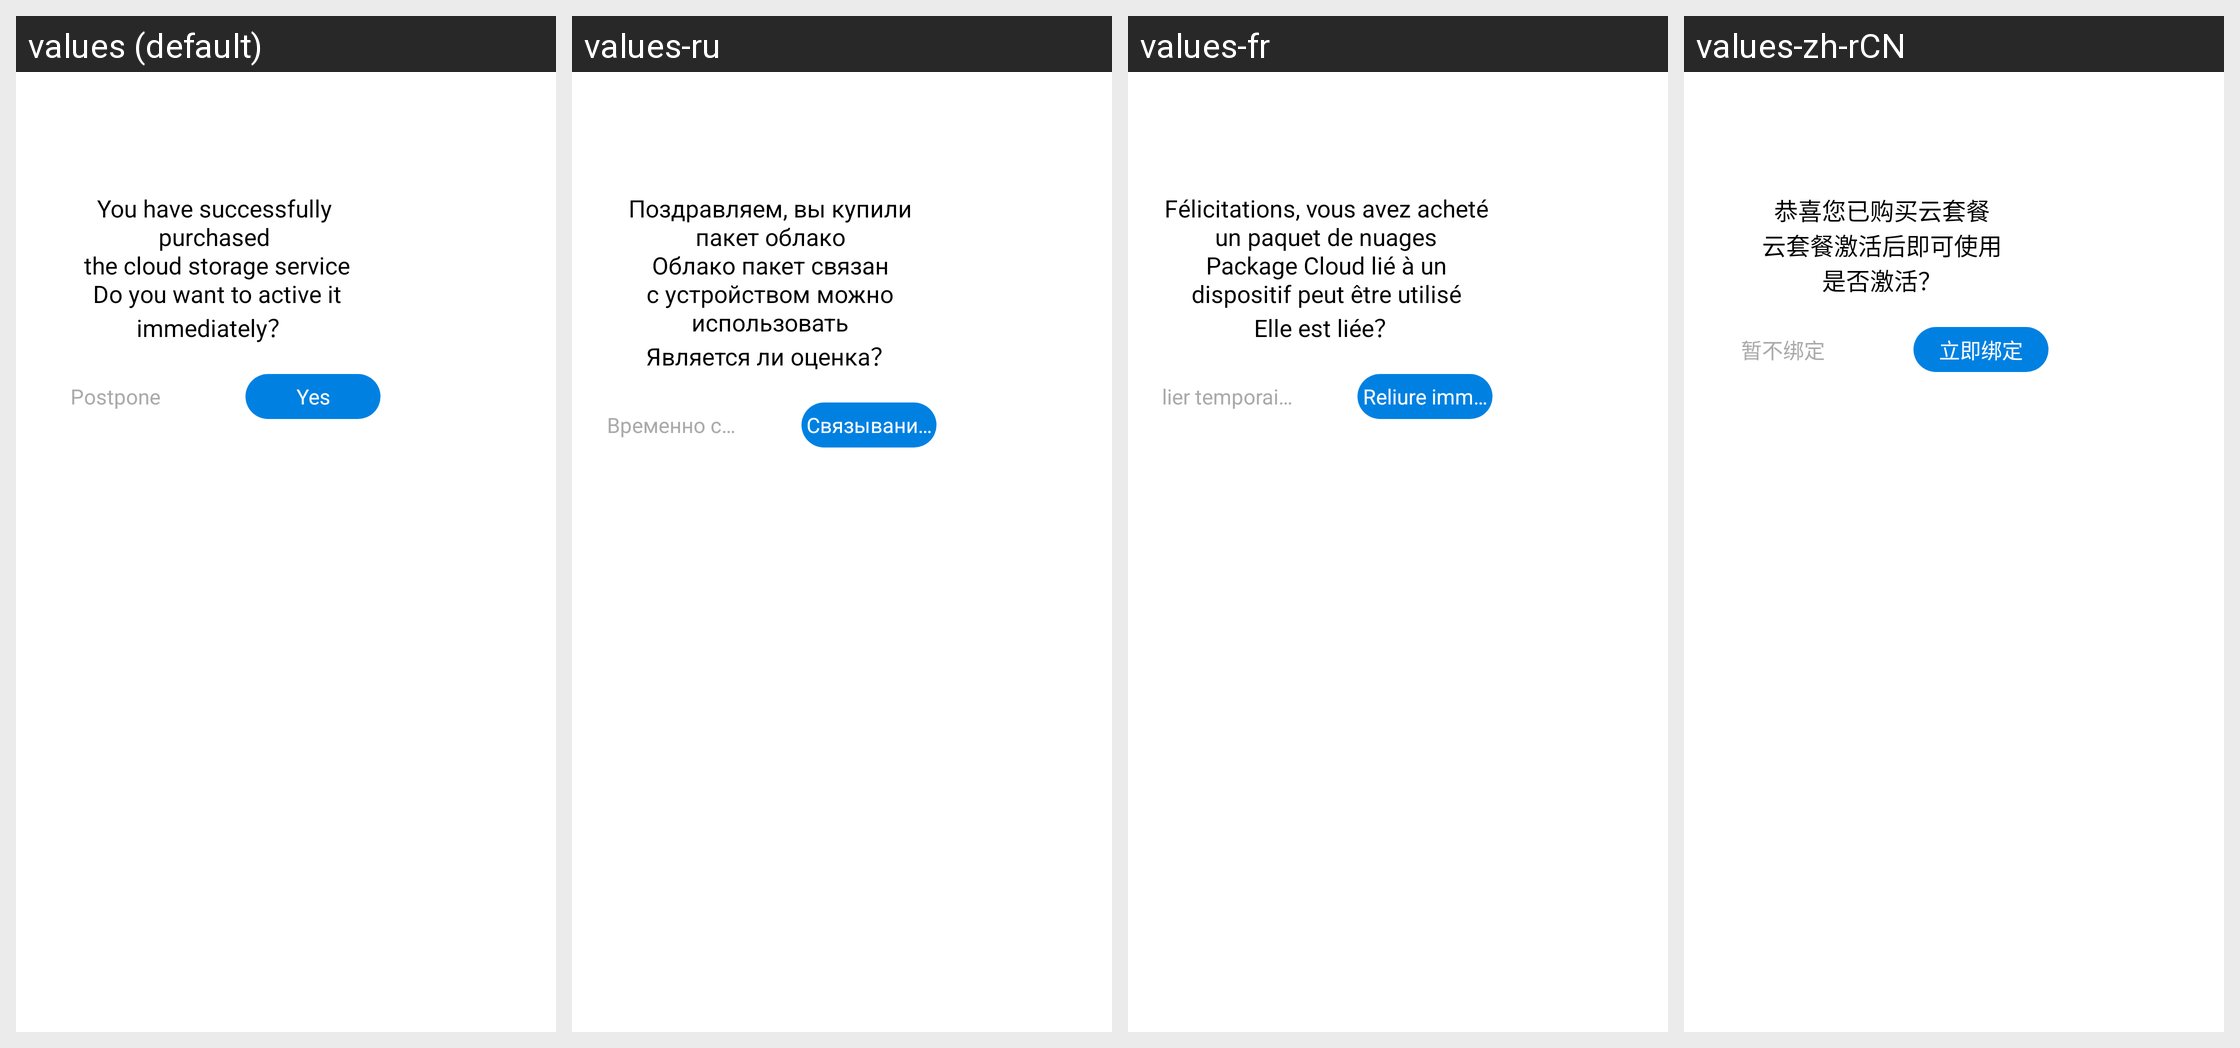

Strings drawn on this Android screen and how each of the app's shown locales translates them:
Android screen res/layout/show_alert_auto_bind.xml rendered under 4 locales, left to right: values (default), values-ru, values-fr, values-zh-rCN. Device: Nexus 5 (rendered at 1080×1920; each locale shown at half size, 540×960, under a caption strip naming it); theme AppTheme.
Other locales in the repository, not shown: values-zh-rTW.
Strings drawn on this screen, with the default value and each locale's value (text and hints the layout hard-codes, and strings that could not be matched under every locale, appear in the picture but are not listed):

str_auto_bind_service_tip
  values: You have successfully purchased
       the cloud storage service
       Do you want to active it immediately？
  values-ru: Поздравляем, вы купили пакет облако
      Облако пакет связан с устройством можно использовать
      Является ли оценка？
  values-fr: Félicitations, vous avez acheté un paquet de nuages
      Package Cloud lié à un dispositif peut être utilisé
      Elle est liée？
  values-zh-rCN: 恭喜您已购买云套餐
      云套餐激活后即可使用
      是否激活？

str_ignore_auto_bind
  values: Postpone
  values-ru: Временно связать
  values-fr: lier temporairement
  values-zh-rCN: 暂不绑定

str_auto_bind_service_now
  values: Yes
  values-ru: Связывание немедленно
  values-fr: Reliure immédiatement
  values-zh-rCN: 立即绑定
